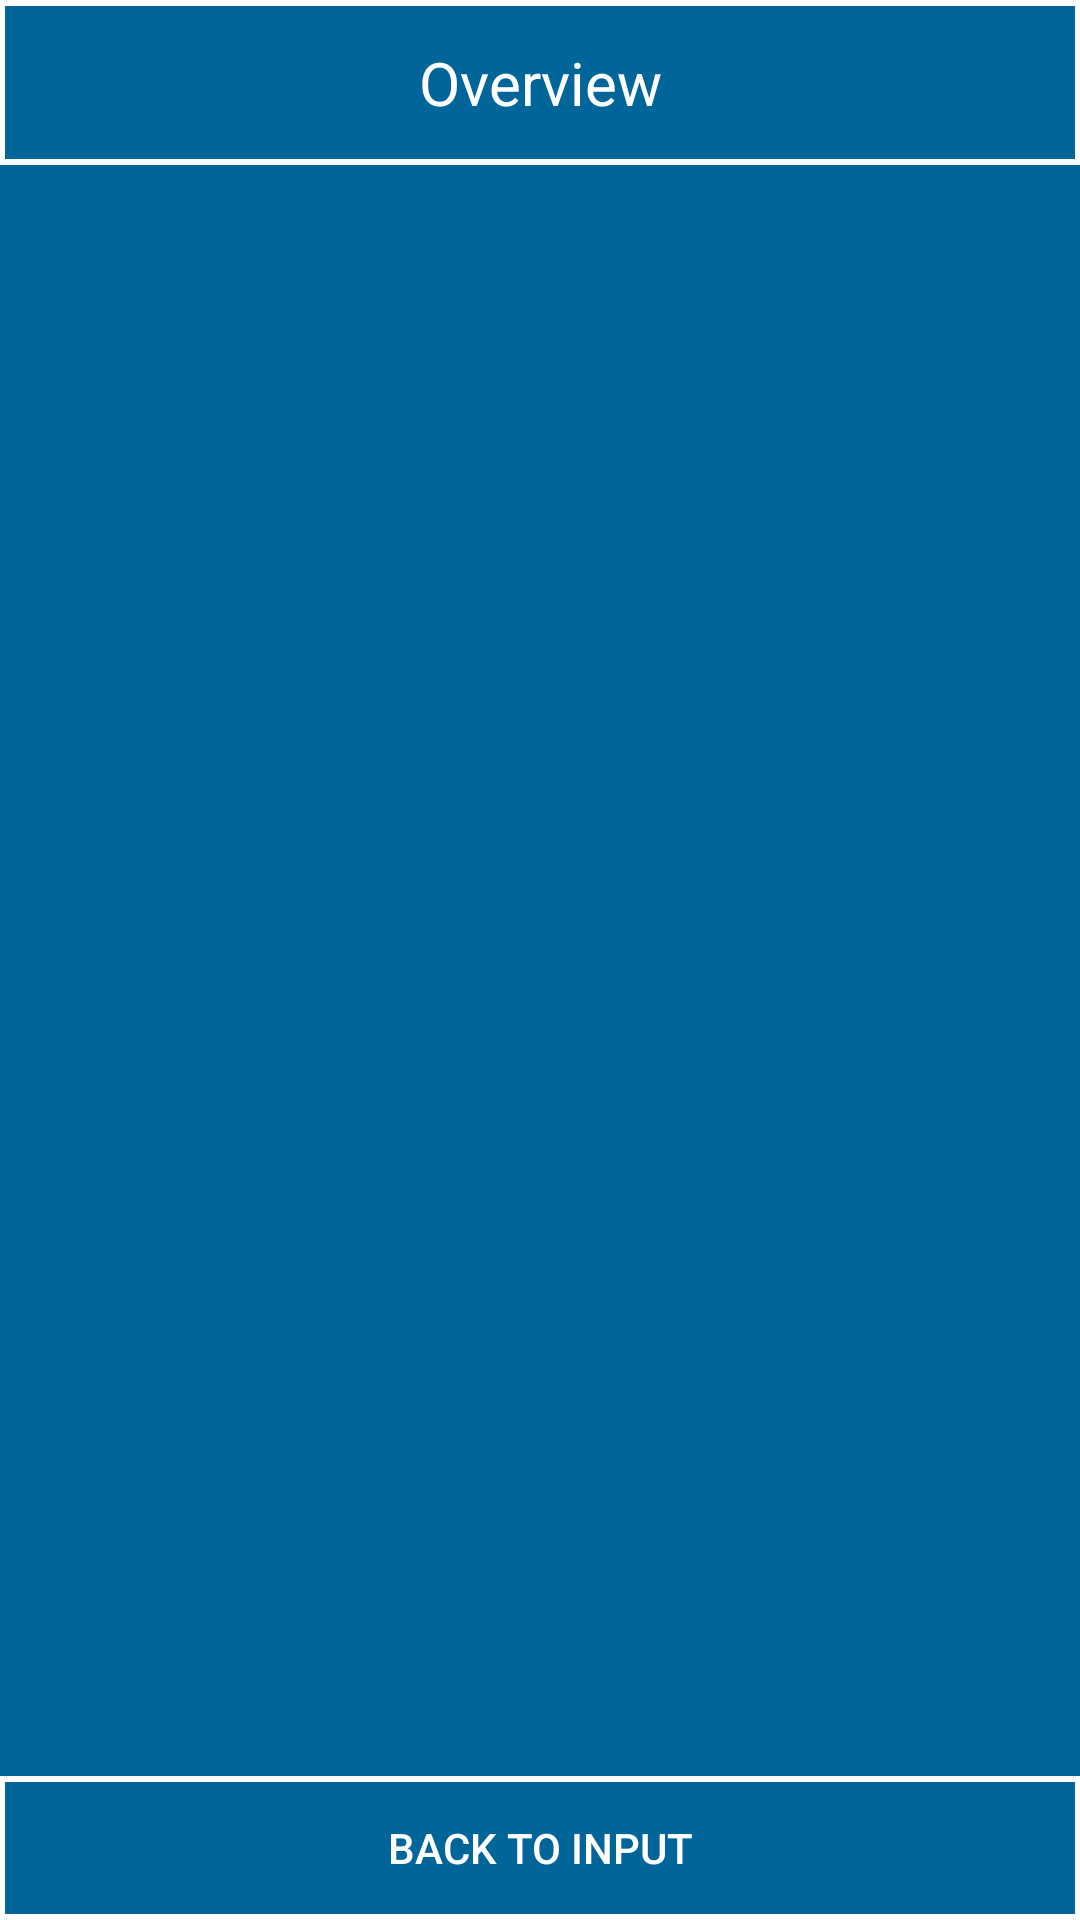

This screen was rendered from an Android layout file. Write that file and the resources it references.
<!-- AndroidManifest.xml: application theme AppTheme -->
<!-- res/layout/activity_overview_page.xml -->
<?xml version="1.0" encoding="utf-8"?>
<RelativeLayout xmlns:android="http://schemas.android.com/apk/res/android"
                xmlns:tools="http://schemas.android.com/tools"
                android:id="@+id/activity_overview_page"
                android:layout_width="match_parent"
                android:layout_height="match_parent"
                android:paddingBottom="@dimen/activity_vertical_margin"
                android:paddingLeft="@dimen/activity_horizontal_margin"
                android:paddingRight="@dimen/activity_horizontal_margin"
                android:paddingTop="@dimen/activity_vertical_margin"
                android:background="#006699"
                tools:context="com.nykidxxx.pfv2.ui.OverviewPage">

    <TextView
        android:id="@+id/titleOverview"
        android:layout_width="match_parent"
        android:layout_height="55dp"
        android:layout_alignParentTop="true"
        android:layout_centerHorizontal="true"
        android:background="@drawable/borders_all"
        android:gravity="center_vertical|center_horizontal"
        android:text="Overview"
        android:textColor="#FFFFFF"
        android:textSize="20sp"/>

    <ListView
        android:layout_width="match_parent"
        android:layout_height="wrap_content"
        android:layout_below="@+id/titleOverview"
        android:layout_alignParentLeft="true"
        android:layout_alignParentStart="true"
        android:id="@+id/listviewOverview"
        android:background="#006699"
        android:layout_above="@+id/buttonGoBackFromOverview" />

    <Button
        android:text="Back to Input"
        android:layout_width="match_parent"
        android:layout_height="wrap_content"
        android:layout_alignParentBottom="true"
        android:id="@+id/buttonGoBackFromOverview"
        android:background="@drawable/borders_all"
        android:textColor="#FFFFFF" />


</RelativeLayout>
<!-- resources referenced by this layout -->
<resources>
  <!-- drawable borders_all (drawable) -->
  <?xml version="1.0" encoding="utf-8"?>
  <shape xmlns:android="http://schemas.android.com/apk/res/android"
  android:shape="rectangle">
  <corners
      android:topLeftRadius="0dp"
      android:topRightRadius="0dp"
      android:bottomRightRadius="0dp"
      android:bottomLeftRadius="0dp">
  </corners>
  <stroke
      android:width="2dp"
      android:color="#ffffff">
  </stroke>
  <solid
      android:color="#006699">
  </solid>
  </shape>
  <style name="AppTheme" parent="Theme.AppCompat.Light.NoActionBar">
          
          <item name="colorPrimary">@color/colorPrimary</item>
          <item name="colorPrimaryDark">@color/colorPrimaryDark</item>
          <item name="colorAccent">@color/colorAccent</item>
  
          <item name="android:textColorHint">#AAFFFFFF</item>
      </style>
  <color name="colorPrimary">#3F51B5</color>
  <color name="colorPrimaryDark">#303F9F</color>
  <color name="colorAccent">#ffffff</color>
</resources>
